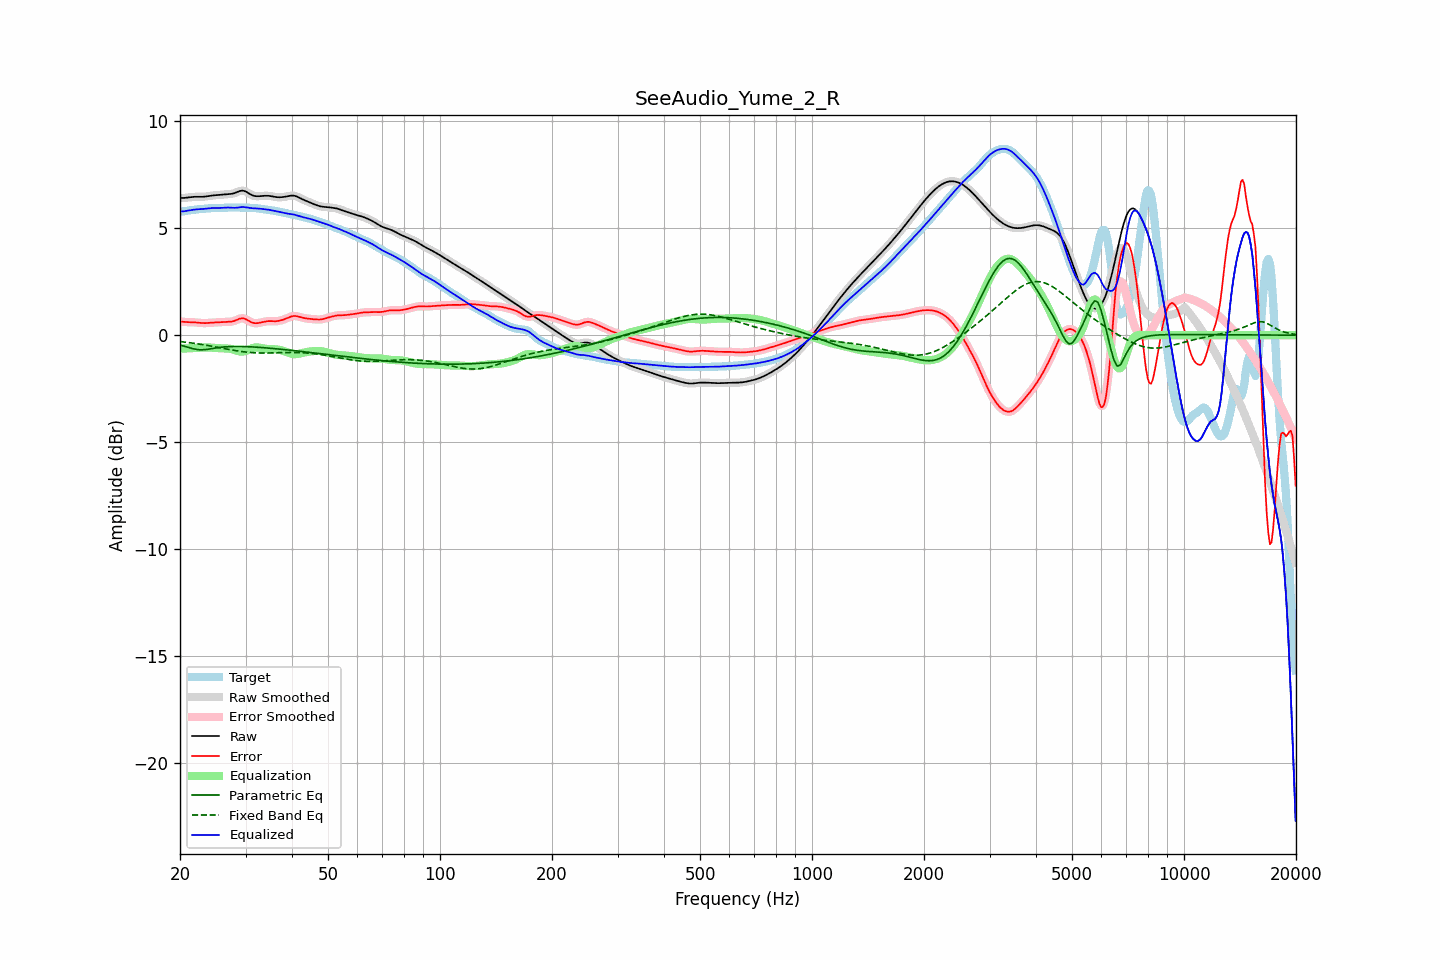

The table this chart was drawn from, first rows:
frequency, raw, error, smoothed, error_smoothed, equalization, parametric_eq, fixed_band_eq, equalized_raw, equalized_smoothed, target
20.00, 6.41, 0.63, 6.41, 0.63, -0.63, -0.46, -0.30, 5.78, 5.78, 5.78
20.20, 6.41, 0.63, 6.41, 0.63, -0.63, -0.48, -0.30, 5.79, 5.79, 5.78
20.40, 6.42, 0.63, 6.42, 0.62, -0.63, -0.50, -0.31, 5.79, 5.79, 5.79
20.61, 6.42, 0.62, 6.42, 0.62, -0.62, -0.52, -0.32, 5.80, 5.80, 5.80
20.81, 6.43, 0.61, 6.43, 0.62, -0.62, -0.54, -0.33, 5.81, 5.81, 5.81
21.02, 6.44, 0.61, 6.44, 0.61, -0.61, -0.57, -0.34, 5.82, 5.82, 5.83
21.23, 6.45, 0.61, 6.45, 0.61, -0.61, -0.59, -0.35, 5.84, 5.84, 5.84
21.44, 6.46, 0.61, 6.46, 0.61, -0.61, -0.61, -0.36, 5.85, 5.85, 5.85
21.66, 6.46, 0.60, 6.46, 0.60, -0.60, -0.63, -0.37, 5.86, 5.86, 5.86
21.87, 6.47, 0.60, 6.47, 0.60, -0.60, -0.65, -0.38, 5.87, 5.87, 5.87
22.09, 6.47, 0.60, 6.47, 0.60, -0.59, -0.66, -0.39, 5.88, 5.88, 5.88
22.31, 6.47, 0.59, 6.47, 0.59, -0.59, -0.67, -0.40, 5.89, 5.89, 5.88
22.54, 6.47, 0.58, 6.47, 0.58, -0.58, -0.68, -0.42, 5.89, 5.89, 5.89
22.76, 6.47, 0.57, 6.47, 0.57, -0.57, -0.68, -0.43, 5.89, 5.89, 5.90
22.99, 6.47, 0.57, 6.47, 0.57, -0.57, -0.68, -0.44, 5.90, 5.90, 5.90
23.22, 6.48, 0.57, 6.48, 0.57, -0.57, -0.68, -0.45, 5.91, 5.91, 5.91
23.45, 6.48, 0.57, 6.48, 0.57, -0.57, -0.67, -0.47, 5.91, 5.92, 5.92
23.69, 6.50, 0.57, 6.50, 0.57, -0.57, -0.66, -0.48, 5.92, 5.92, 5.93
23.92, 6.51, 0.58, 6.51, 0.58, -0.57, -0.65, -0.49, 5.93, 5.93, 5.93
24.16, 6.52, 0.58, 6.52, 0.58, -0.58, -0.64, -0.50, 5.94, 5.94, 5.94
24.40, 6.53, 0.59, 6.53, 0.59, -0.58, -0.63, -0.52, 5.94, 5.94, 5.94
24.65, 6.54, 0.59, 6.54, 0.59, -0.59, -0.61, -0.53, 5.95, 5.95, 5.95
24.89, 6.54, 0.60, 6.54, 0.60, -0.60, -0.60, -0.55, 5.95, 5.95, 5.95
25.14, 6.55, 0.60, 6.55, 0.60, -0.60, -0.59, -0.56, 5.95, 5.95, 5.95
25.39, 6.55, 0.60, 6.55, 0.61, -0.61, -0.58, -0.57, 5.95, 5.95, 5.95
25.65, 6.56, 0.61, 6.56, 0.61, -0.61, -0.57, -0.59, 5.95, 5.95, 5.95
25.91, 6.57, 0.62, 6.57, 0.62, -0.61, -0.56, -0.60, 5.95, 5.95, 5.95
26.16, 6.58, 0.62, 6.58, 0.62, -0.62, -0.55, -0.62, 5.96, 5.96, 5.96
26.43, 6.58, 0.62, 6.58, 0.62, -0.62, -0.55, -0.63, 5.97, 5.97, 5.96
26.69, 6.59, 0.63, 6.59, 0.62, -0.62, -0.54, -0.65, 5.97, 5.97, 5.96
26.96, 6.59, 0.63, 6.59, 0.63, -0.63, -0.54, -0.66, 5.97, 5.97, 5.97
27.23, 6.60, 0.63, 6.60, 0.63, -0.63, -0.53, -0.67, 5.96, 5.96, 5.97
27.50, 6.61, 0.64, 6.61, 0.64, -0.65, -0.53, -0.69, 5.96, 5.96, 5.97
27.77, 6.62, 0.65, 6.62, 0.65, -0.67, -0.53, -0.70, 5.96, 5.96, 5.97
28.05, 6.64, 0.67, 6.65, 0.68, -0.69, -0.53, -0.71, 5.95, 5.96, 5.97
28.33, 6.68, 0.71, 6.68, 0.71, -0.72, -0.53, -0.73, 5.96, 5.96, 5.97
28.62, 6.71, 0.74, 6.71, 0.74, -0.74, -0.53, -0.74, 5.97, 5.97, 5.97
28.90, 6.74, 0.77, 6.73, 0.77, -0.76, -0.53, -0.75, 5.98, 5.98, 5.97
29.19, 6.75, 0.79, 6.75, 0.79, -0.77, -0.53, -0.76, 5.98, 5.99, 5.97
29.48, 6.76, 0.79, 6.76, 0.79, -0.77, -0.53, -0.77, 5.99, 5.99, 5.97
29.78, 6.74, 0.77, 6.74, 0.77, -0.75, -0.53, -0.78, 5.99, 5.99, 5.97
30.08, 6.71, 0.75, 6.71, 0.74, -0.73, -0.53, -0.79, 5.98, 5.98, 5.97
30.38, 6.67, 0.70, 6.67, 0.70, -0.70, -0.54, -0.80, 5.97, 5.97, 5.97
30.68, 6.62, 0.66, 6.62, 0.66, -0.67, -0.54, -0.80, 5.95, 5.96, 5.96
30.99, 6.58, 0.62, 6.58, 0.62, -0.63, -0.54, -0.81, 5.94, 5.94, 5.96
31.30, 6.54, 0.59, 6.54, 0.59, -0.61, -0.55, -0.82, 5.94, 5.94, 5.95
31.61, 6.52, 0.57, 6.52, 0.57, -0.58, -0.55, -0.82, 5.93, 5.93, 5.95
31.93, 6.50, 0.56, 6.50, 0.56, -0.57, -0.56, -0.82, 5.93, 5.93, 5.94
32.24, 6.50, 0.56, 6.50, 0.56, -0.57, -0.56, -0.83, 5.93, 5.92, 5.93
32.57, 6.50, 0.57, 6.50, 0.57, -0.58, -0.57, -0.83, 5.92, 5.92, 5.92
32.89, 6.50, 0.59, 6.50, 0.59, -0.59, -0.57, -0.83, 5.91, 5.91, 5.91
33.22, 6.51, 0.61, 6.51, 0.61, -0.60, -0.58, -0.83, 5.91, 5.90, 5.90
33.55, 6.52, 0.62, 6.51, 0.62, -0.62, -0.58, -0.83, 5.90, 5.90, 5.89
33.89, 6.52, 0.64, 6.52, 0.64, -0.63, -0.59, -0.83, 5.89, 5.89, 5.88
34.23, 6.52, 0.65, 6.52, 0.65, -0.64, -0.60, -0.83, 5.88, 5.88, 5.87
34.57, 6.52, 0.66, 6.52, 0.66, -0.65, -0.60, -0.83, 5.87, 5.87, 5.86
34.92, 6.51, 0.66, 6.51, 0.66, -0.65, -0.61, -0.83, 5.85, 5.85, 5.85
35.27, 6.49, 0.66, 6.49, 0.66, -0.65, -0.62, -0.83, 5.84, 5.84, 5.84
35.62, 6.48, 0.65, 6.48, 0.65, -0.66, -0.62, -0.83, 5.82, 5.82, 5.83
35.97, 6.47, 0.65, 6.47, 0.65, -0.66, -0.63, -0.82, 5.81, 5.81, 5.81
... 635 more rows
